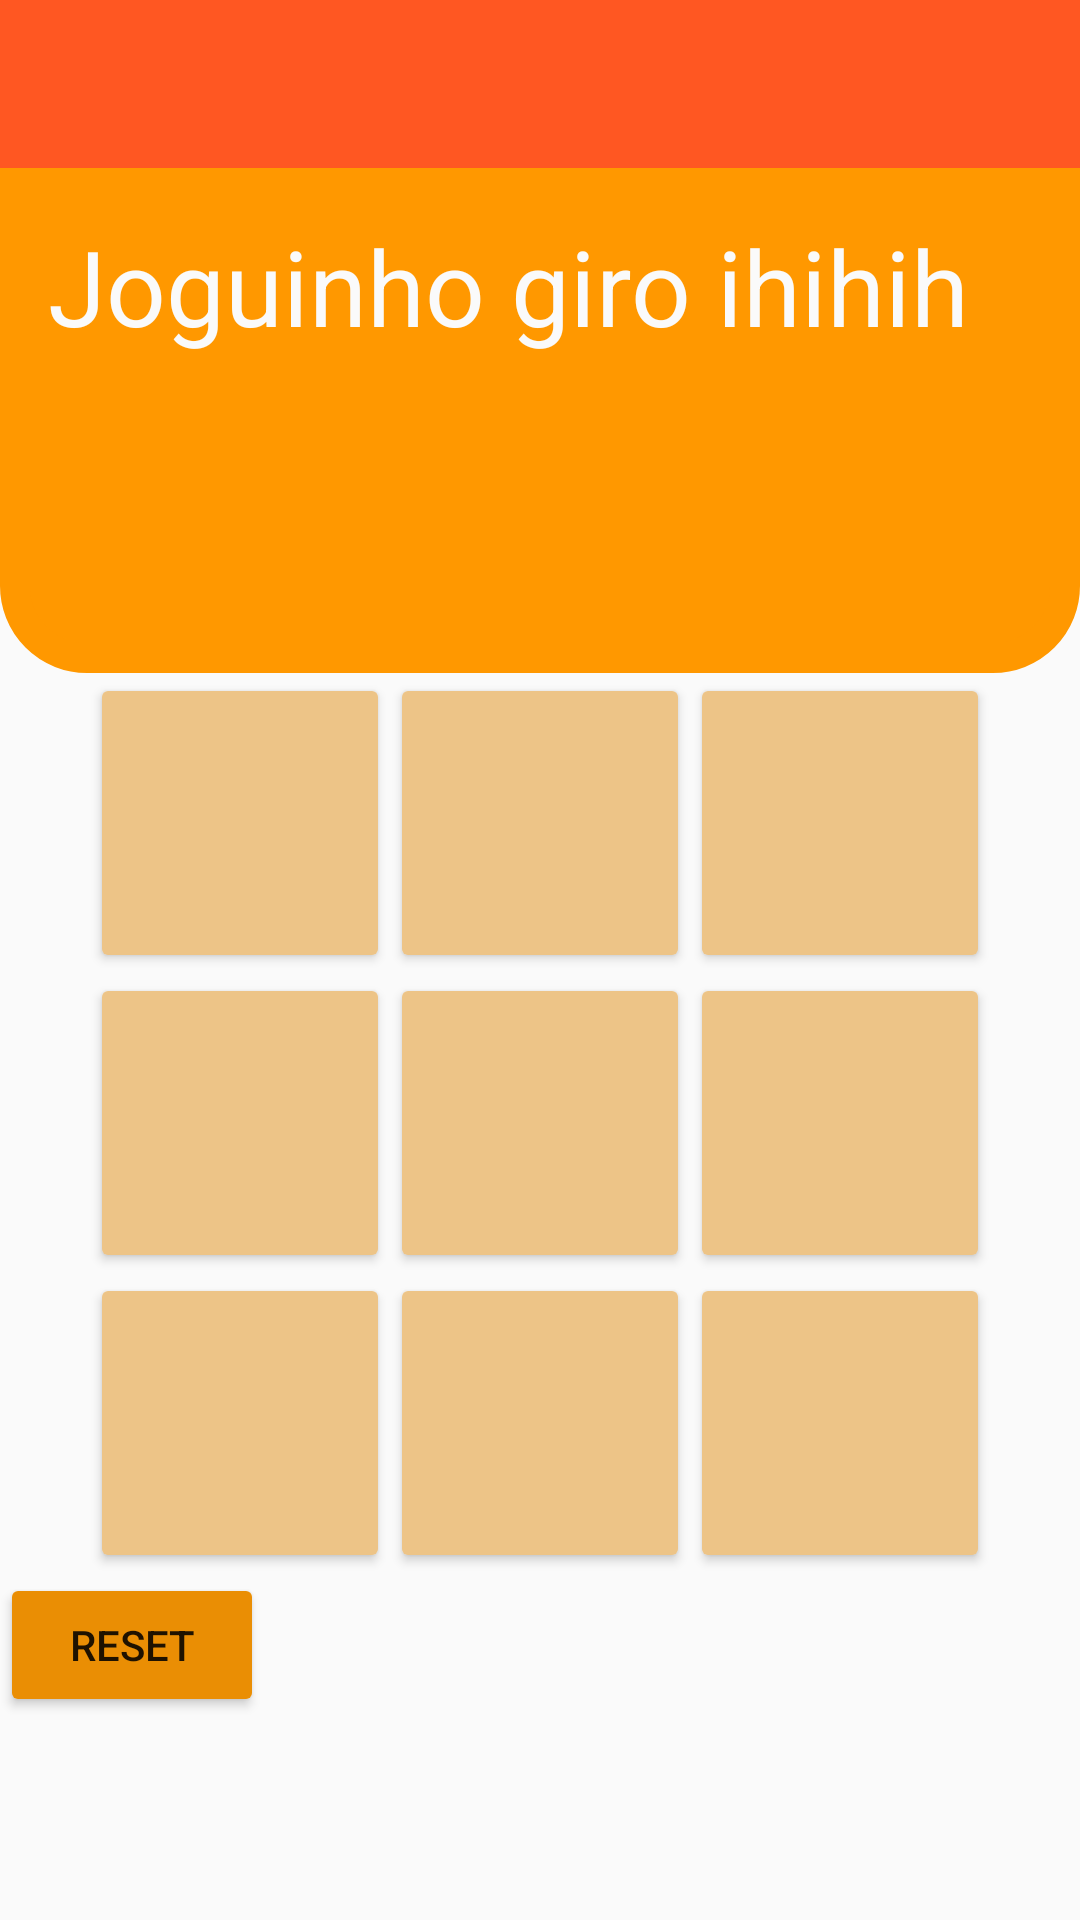

Here is an Android app screen rendered from its layout file. Give the layout XML and the strings, colors and styles it references.
<!-- AndroidManifest.xml: application theme Theme.ProjetoFinal -->
<!-- res/layout/fragment_line_graph.xml -->
<?xml version="1.0" encoding="utf-8"?>
<LinearLayout xmlns:android="http://schemas.android.com/apk/res/android"
    xmlns:app="http://schemas.android.com/apk/res-auto"
    xmlns:tools="http://schemas.android.com/tools"
    android:id="@+id/valuesGraph"
    android:layout_width="match_parent"
    android:layout_height="match_parent"
    android:orientation="vertical"
    android:weightSum="7"
    tools:context=".ui.main.FirstFragment"
    android:background="#fafafa">


    <androidx.appcompat.widget.Toolbar
        android:id="@+id/toolbar"
        android:layout_width="match_parent"
        android:layout_height="wrap_content"
        android:background="#FF5722"
        android:minHeight="?attr/actionBarSize"
        android:theme="@style/Base_ToolbarTheme"
        app:layout_constraintEnd_toEndOf="parent"
        app:layout_constraintStart_toStartOf="parent"
        app:layout_constraintTop_toTopOf="parent"
        app:popupTheme="@style/ThemeOverlay.AppCompat.Light" />


    
    <androidx.constraintlayout.widget.ConstraintLayout
        android:id="@+id/linearLayout"
        android:layout_width="match_parent"
        android:layout_height="150dp"
        android:layout_weight="1.5"
        android:background="@drawable/custom_rectangle"
        android:backgroundTint="#FF9800"
        android:gravity="bottom"
        android:padding="16dp"
        >

        <TextView
            android:id="@+id/textView3"
            android:layout_width="wrap_content"
            android:layout_height="wrap_content"
            android:text="@string/valores_grafico"
            android:textAppearance="@android:style/TextAppearance.Material.Headline"
            android:textColor="#fafafa"
            android:textSize="35sp"
            app:layout_constraintStart_toStartOf="parent"
            app:layout_constraintTop_toTopOf="parent" />

       


    </androidx.constraintlayout.widget.ConstraintLayout>

    <GridLayout
        android:id="@+id/game_board"
        android:layout_width="wrap_content"
        android:layout_height="wrap_content"
        android:layout_gravity="center"
        android:columnCount="3"
        android:rowCount="3">

        <Button
            android:id="@+id/button_0_0"
            android:layout_width="100dp"
            android:layout_height="100dp"
            android:text=" "
            android:backgroundTint="#EDC487"
            />

        <Button
            android:id="@+id/button_0_1"
            android:layout_width="100dp"
            android:layout_height="100dp"
            android:text=" "
            android:backgroundTint="#EDC487"
            />

        <Button
            android:id="@+id/button_0_2"
            android:layout_width="100dp"
            android:layout_height="100dp"
            android:text=" "
            android:backgroundTint="#EDC487"
            />

        <Button
            android:id="@+id/button_1_0"
            android:layout_width="100dp"
            android:layout_height="100dp"
            android:text=" "
            android:backgroundTint="#EDC487"
            />

        <Button
            android:id="@+id/button_1_1"
            android:layout_width="100dp"
            android:layout_height="100dp"
            android:text=" "
            android:backgroundTint="#EDC487"
            />

        <Button
            android:id="@+id/button_1_2"
            android:layout_width="100dp"
            android:layout_height="100dp"
            android:text=" "
            android:backgroundTint="#EDC487"
            />

        <Button
            android:id="@+id/button_2_0"
            android:layout_width="100dp"
            android:layout_height="100dp"
            android:text=" "
            android:backgroundTint="#EDC487"
            />

        <Button
            android:id="@+id/button_2_1"
            android:layout_width="100dp"
            android:layout_height="100dp"
            android:text=" "
            android:backgroundTint="#EDC487"
            />

        <Button
            android:id="@+id/button_2_2"
            android:layout_width="100dp"
            android:layout_height="100dp"
            android:text=" "
            android:backgroundTint="#EDC487"
            />

    </GridLayout>
    <Button
        android:id="@+id/reset_button"
        android:layout_width="wrap_content"
        android:layout_height="wrap_content"
        android:text=" Reset "
        android:backgroundTint="#EA8E04"
        />


</LinearLayout>
<!-- resources referenced by this layout -->
<resources>
  <!-- drawable custom_rectangle (drawable) -->
  <?xml version="1.0" encoding="utf-8"?>
  <shape xmlns:android="http://schemas.android.com/apk/res/android">
      <stroke android:width="10dp"  android:color="#000000" />
  
      <corners
          android:bottomLeftRadius="24dp"
          android:bottomRightRadius="24dp" />
      <solid android:color="@color/purple_700" />
  </shape>
  <string name="valores_grafico">Joguinho giro ihihih</string>
  <style name="Base_ToolbarTheme">
          
          <item name="android:textColorPrimary">@color/white</item>
          
          <item name="android:textColorSecondary">@color/white</item>
      </style>
  <style name="Theme.ProjetoFinal" parent="Theme.MaterialComponents.DayNight.NoActionBar">
          
          <item name="colorPrimary">@color/dark_orange</item>
          <item name="colorPrimaryVariant">@color/dark_orange</item>
          <item name="colorOnPrimary">@color/white</item>
          
          <item name="colorSecondary">@color/light_orange</item>
          <item name="colorSecondaryVariant">@color/teal_700</item>
          <item name="colorOnSecondary">@color/black</item>
          
          <item name="android:statusBarColor">?attr/colorPrimaryVariant</item>
          
          <item name="preferenceTheme">@style/Theme.ProjetoFinal.PreferenceThemeOverlay</item>
      </style>
  <color name="purple_700">#FF3700B3</color>
  <color name="white">#FFFFFFFF</color>
  <color name="dark_orange">#FF5722</color>
  <color name="light_orange">#EDC487</color>
  <color name="teal_700">#FF018786</color>
  <color name="black">#FF000000</color>
  <style name="Theme.ProjetoFinal.PreferenceThemeOverlay" parent="@style/PreferenceThemeOverlay">
          <item name="android:layout">@layout/fragment_settings</item>
      </style>
</resources>
